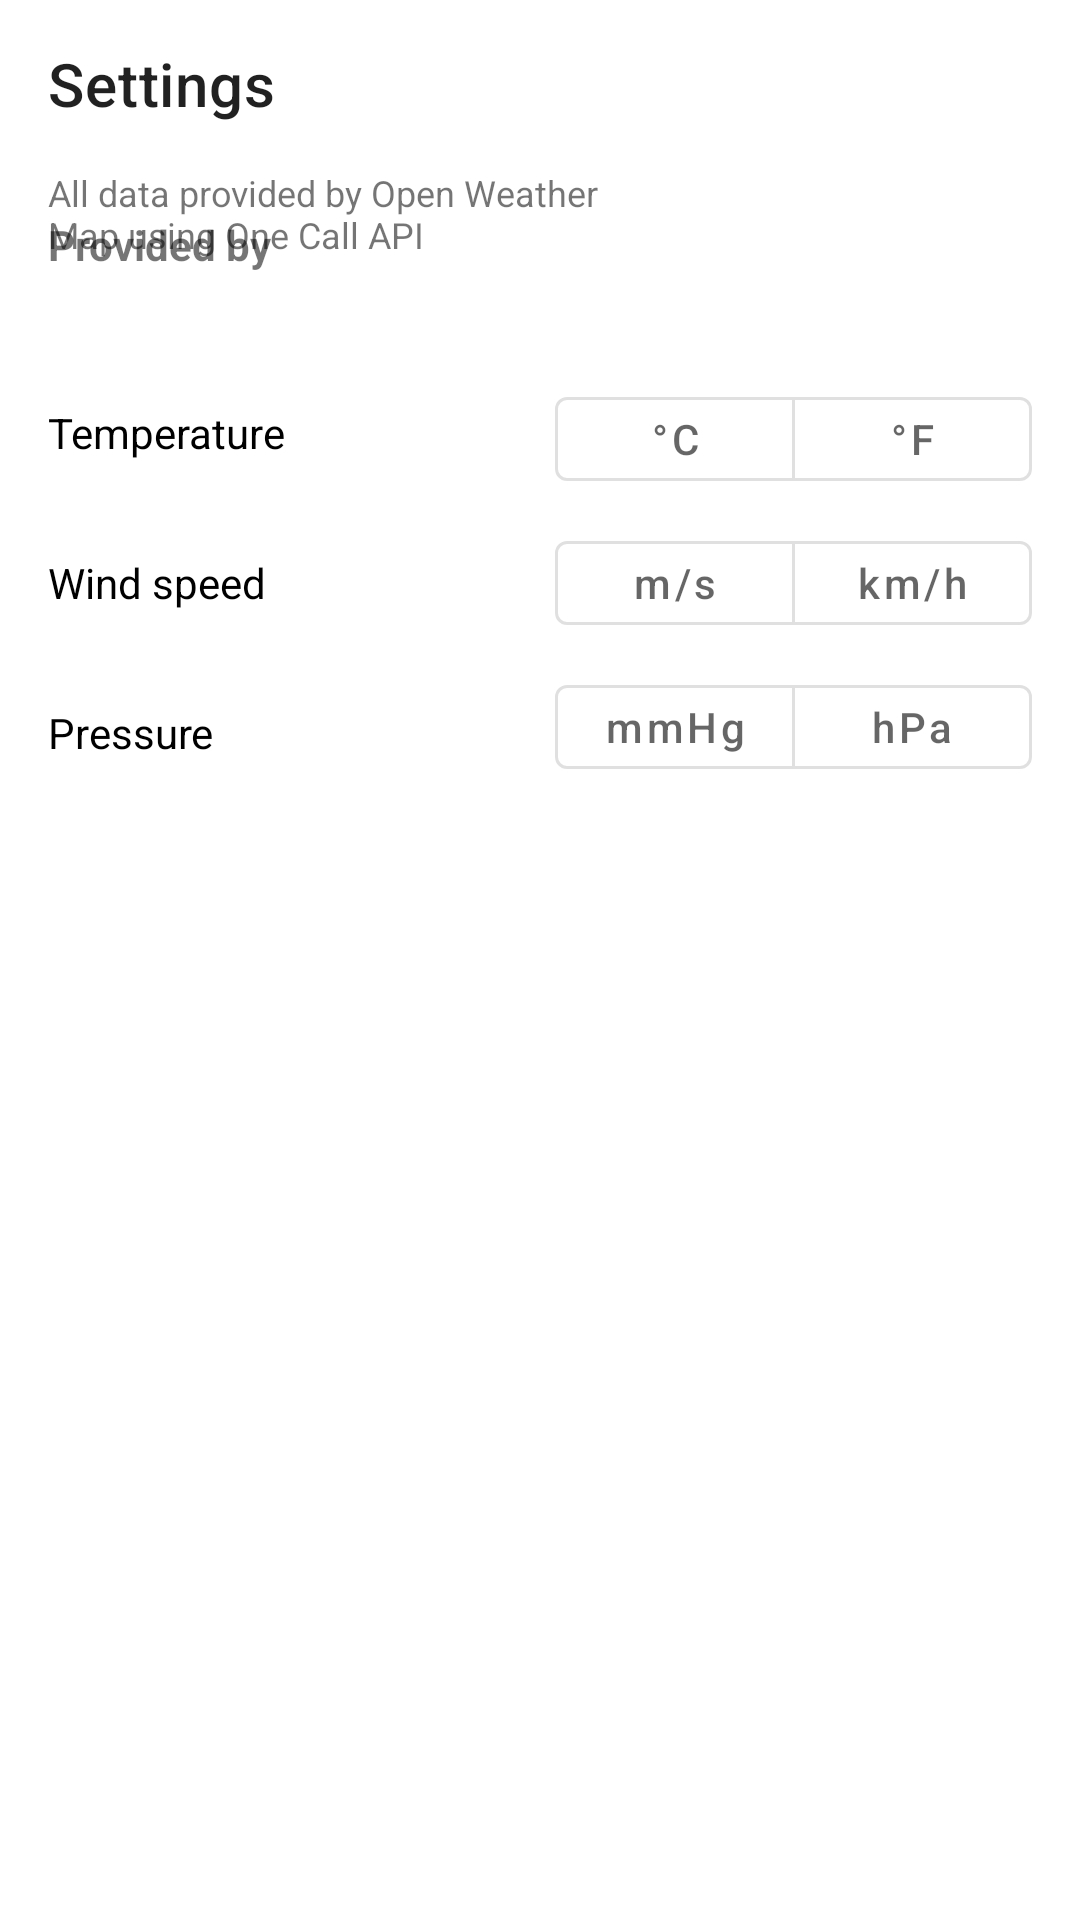

Reconstruct the res/layout file that produces this screen, plus the resources it refers to.
<!-- AndroidManifest.xml: application theme Theme.WeatherApp -->
<!-- res/layout/activity_settings.xml -->
<?xml version="1.0" encoding="utf-8"?>
<androidx.constraintlayout.widget.ConstraintLayout xmlns:android="http://schemas.android.com/apk/res/android"
    xmlns:app="http://schemas.android.com/apk/res-auto"
    xmlns:tools="http://schemas.android.com/tools"
    android:layout_width="match_parent"
    android:layout_height="match_parent"
    android:background="@color/setting_background_color"
    tools:context=".SettingsActivity">

    <com.google.android.material.appbar.AppBarLayout
        android:id="@+id/toolbar"
        android:layout_width="match_parent"
        android:layout_height="wrap_content"
        app:layout_constraintTop_toTopOf="parent">

        <com.google.android.material.appbar.MaterialToolbar
            android:id="@+id/inner_toolbar"
            style="@style/Widget.MaterialComponents.ActionBar.Primary"
            android:layout_width="match_parent"
            android:layout_height="?attr/actionBarSize"
            android:background="@android:color/white"
            app:title="Settings"
            app:navigationIcon="@drawable/ic_arrow_back_screen"
            app:navigationIconTint="@android:color/black"/>
    </com.google.android.material.appbar.AppBarLayout>

    <FrameLayout
        android:id="@+id/about"
        android:background="@android:color/white"
        android:layout_width="match_parent"
        android:layout_height="wrap_content"
        app:layout_constraintTop_toBottomOf="@id/toolbar">

        <com.google.android.material.textview.MaterialTextView
            android:layout_width="wrap_content"
            android:layout_height="wrap_content"
            android:layout_marginStart="16dp"
            android:layout_marginTop="16dp"
            android:text="@string/provided_by"
            android:textStyle="bold" />

        <com.google.android.material.textview.MaterialTextView
            android:text="@string/provider_description"
            android:layout_gravity="bottom"
            android:textSize="12sp"
            android:layout_marginBottom="16dp"
            android:layout_marginStart="16dp"
            android:layout_marginEnd="16dp"
            android:layout_width="wrap_content"
            android:layout_height="wrap_content"/>

        <ImageView
            android:contentDescription="@string/source_provider"
            android:layout_width="wrap_content"
            android:layout_height="wrap_content"
            android:layout_gravity="end"
            android:src="@mipmap/open_weather_logo"/>

    </FrameLayout>

    <FrameLayout
        android:id="@+id/one"
        android:orientation="horizontal"
        android:layout_width="match_parent"
        android:layout_height="wrap_content"
        android:layout_marginTop="16dp"
        android:background="@android:color/white"
        app:layout_constraintTop_toBottomOf="@id/about">

        <com.google.android.material.textview.MaterialTextView
            android:text="@string/temperature"
            android:layout_width="wrap_content"
            android:layout_gravity="center_vertical"
            android:layout_marginStart="16dp"
            android:textColor="@android:color/black"
            android:layout_height="wrap_content"/>

        <com.google.android.material.button.MaterialButtonToggleGroup
            app:singleSelection="true"
            app:selectionRequired="true"
            android:layout_marginEnd="16dp"
            android:id="@+id/groupTemp"
            android:layout_gravity="end"
            android:layout_marginTop="8dp"
            android:layout_marginBottom="4dp"
            android:layout_width="wrap_content"
            android:layout_height="wrap_content">

            <com.google.android.material.button.MaterialButton
                android:id="@+id/degreeC"
                android:tag="C"
                style="?attr/materialButtonOutlinedStyle"
                android:text="@string/c"
                android:layout_width="80dp"
                android:layout_height="40dp"/>

            <com.google.android.material.button.MaterialButton
                android:id="@+id/degreeF"
                style="?attr/materialButtonOutlinedStyle"
                android:layout_width="80dp"
                android:layout_height="40dp"
                android:text="@string/f" />

        </com.google.android.material.button.MaterialButtonToggleGroup>
    </FrameLayout>

    <FrameLayout
        android:id="@+id/two"
        android:orientation="horizontal"
        android:layout_width="match_parent"
        android:layout_height="wrap_content"
        android:background="@android:color/white"
        app:layout_constraintTop_toBottomOf="@id/one">

        <com.google.android.material.textview.MaterialTextView
            android:text="@string/wind_speed"
            android:layout_width="wrap_content"
            android:layout_gravity="center_vertical"
            android:layout_marginStart="16dp"
            android:textColor="@android:color/black"
            android:layout_height="wrap_content"/>

        <com.google.android.material.button.MaterialButtonToggleGroup
            app:singleSelection="true"
            app:selectionRequired="true"
            android:layout_marginEnd="16dp"
            android:id="@+id/groupWindSpeed"
            android:layout_gravity="end"
            android:layout_marginTop="4dp"
            android:layout_marginBottom="4dp"
            android:layout_width="wrap_content"
            android:layout_height="wrap_content">

            <com.google.android.material.button.MaterialButton
                android:id="@+id/speed_ms"
                style="?attr/materialButtonOutlinedStyle"
                android:layout_width="80dp"
                android:layout_height="40dp"
                android:text="@string/m_s"
                android:textAllCaps="false" />

            <com.google.android.material.button.MaterialButton
                style="?attr/materialButtonOutlinedStyle"
                android:id="@+id/speed_kmh"
                android:textAllCaps="false"
                android:text="@string/km_h"
                android:layout_width="80dp"
                android:layout_height="40dp"/>

        </com.google.android.material.button.MaterialButtonToggleGroup>
    </FrameLayout>

    <FrameLayout
        android:id="@+id/three"
        android:orientation="horizontal"
        android:layout_width="match_parent"
        android:layout_height="wrap_content"
        android:background="@android:color/white"
        app:layout_constraintTop_toBottomOf="@id/two">

        <com.google.android.material.textview.MaterialTextView
            android:text="@string/pressure"
            android:layout_width="wrap_content"
            android:layout_gravity="center_vertical"
            android:layout_marginStart="16dp"
            android:textColor="@android:color/black"
            android:layout_height="wrap_content"/>

        <com.google.android.material.button.MaterialButtonToggleGroup
            app:singleSelection="true"
            app:selectionRequired="true"
            android:layout_marginEnd="16dp"
            android:id="@+id/groupPressure"
            android:layout_gravity="end"
            android:layout_marginTop="4dp"
            android:layout_marginBottom="8dp"
            android:layout_width="wrap_content"
            android:layout_height="wrap_content">

            <com.google.android.material.button.MaterialButton
                style="?attr/materialButtonOutlinedStyle"
                android:id="@+id/pressure_mmHg"
                android:textAllCaps="false"
                android:text="@string/mmhg"
                android:layout_width="80dp"
                android:layout_height="40dp"/>

            <com.google.android.material.button.MaterialButton
                style="?attr/materialButtonOutlinedStyle"
                android:id="@+id/pressure_hPa"
                android:textAllCaps="false"
                android:text="@string/hpa"
                android:layout_width="80dp"
                android:layout_height="40dp"/>

        </com.google.android.material.button.MaterialButtonToggleGroup>
    </FrameLayout>

    <androidx.constraintlayout.widget.Guideline
        android:id="@+id/guideline4"
        android:layout_width="wrap_content"
        android:layout_height="wrap_content"
        android:orientation="vertical"
        app:layout_constraintGuide_begin="202dp" />


</androidx.constraintlayout.widget.ConstraintLayout>
<!-- resources referenced by this layout -->
<resources>
  <string name="c" translatable="false">\u00B0C</string>
  <string name="f" translatable="false">\u00B0F</string>
  <string name="hpa">hPa</string>
  <string name="km_h">km/h</string>
  <string name="m_s">m/s</string>
  <string name="mmhg">mmHg</string>
  <string name="pressure">Pressure</string>
  <string name="provided_by">Provided by</string>
  <string name="provider_description">All data provided by Open Weather \nMap using One Call API</string>
  <string name="source_provider">Source provider</string>
  <string name="temperature">Temperature</string>
  <string name="wind_speed">Wind speed</string>
  <style name="Theme.WeatherApp" parent="Theme.MaterialComponents.DayNight.NoActionBar">
          
          <item name="colorPrimary">@color/purple_500</item>
          <item name="colorPrimaryVariant">@color/purple_700</item>
          <item name="colorOnPrimary">@color/white</item>
          
          <item name="colorSecondary">@color/teal_200</item>
          <item name="colorSecondaryVariant">@color/teal_700</item>
          <item name="colorOnSecondary">@color/black</item>
          
          <item name="android:statusBarColor" tools:targetApi="l">#33000000</item>
          
      </style>
  <!-- not gathered from this repository: default colours our renderer supplied (Android Studio template values) -->
  <color name="purple_500">#FF6200EE</color>
  <color name="purple_700">#FF3700B3</color>
  <color name="teal_200">#FF03DAC5</color>
  <color name="teal_700">#FF018786</color>
  <color name="black">#FF000000</color>
  <color name="white">#FFFFFFFF</color>
</resources>
